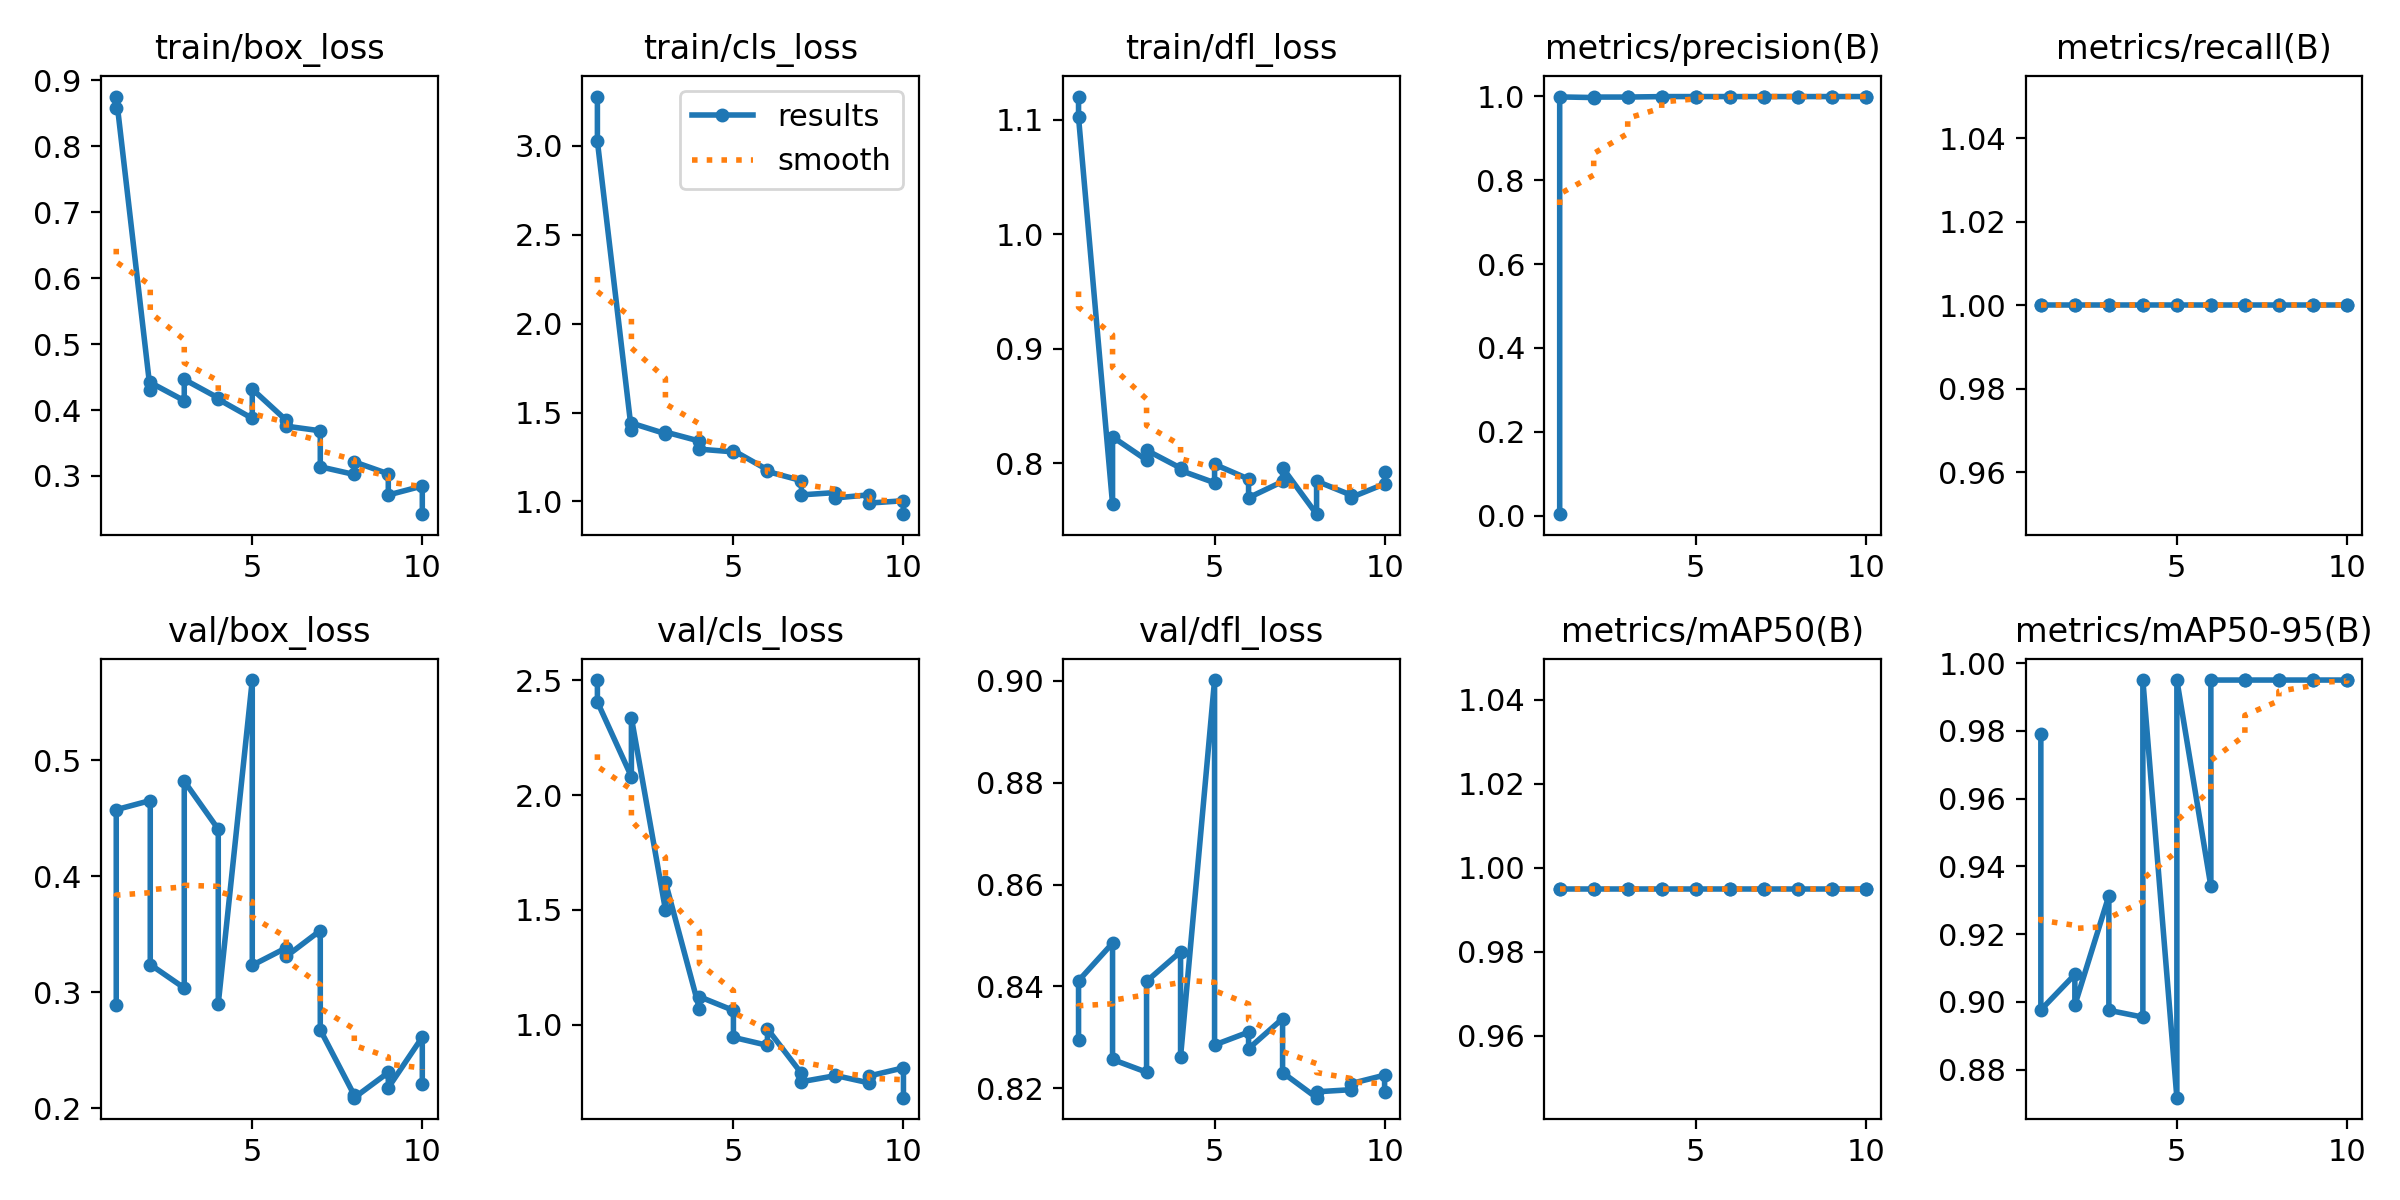

The table this chart was drawn from, first rows:
epoch, time, train/box_loss, train/cls_loss, train/dfl_loss, metrics/precision(B), metrics/recall(B), metrics/mAP50(B), metrics/mAP50-95(B), val/box_loss, val/cls_loss, val/dfl_loss, lr/pg0, lr/pg1, lr/pg2
1, 56.52, 0.858, 3.278, 1.12, 0.00333, 1, 0.995, 0.9792, 0.2887, 2.5, 0.8296, 0.00044, 0.00044, 0.00044
1, 59.61, 0.8755, 3.026, 1.102, 0.9985, 1, 0.995, 0.8976, 0.4574, 2.405, 0.8411, 0.00044, 0.00044, 0.00044
2, 123.2, 0.4302, 1.4, 0.7642, 0.997, 1, 0.995, 0.9081, 0.4653, 2.08, 0.8485, 0.0008109, 0.0008109, 0.0008109
2, 142.9, 0.4418, 1.441, 0.8228, 0.9982, 1, 0.995, 0.8991, 0.3239, 2.336, 0.8257, 0.0008109, 0.0008109, 0.0008109
3, 295.2, 0.4142, 1.381, 0.8026, 0.9982, 1, 0.995, 0.9313, 0.3036, 1.501, 0.8232, 0.001091, 0.001091, 0.001091
3, 324.8, 0.4465, 1.391, 0.8112, 0.9982, 1, 0.995, 0.8975, 0.4819, 1.622, 0.841, 0.001091, 0.001091, 0.001091
4, 478.6, 0.4183, 1.34, 0.7956, 0.9993, 1, 0.995, 0.8955, 0.4405, 1.069, 0.8468, 0.001279, 0.001279, 0.001279
4, 506.1, 0.4164, 1.294, 0.7935, 0.9993, 1, 0.995, 0.995, 0.2901, 1.122, 0.8262, 0.001279, 0.001279, 0.001279
5, 656.6, 0.3874, 1.279, 0.7828, 0.9994, 1, 0.995, 0.8717, 0.5692, 1.062, 0.9001, 0.001208, 0.001208, 0.001208
5, 681.8, 0.4317, 1.286, 0.7989, 0.9994, 1, 0.995, 0.995, 0.3232, 0.9452, 0.8285, 0.001208, 0.001208, 0.001208
6, 828.3, 0.3844, 1.178, 0.786, 0.9994, 1, 0.995, 0.9341, 0.3383, 0.9104, 0.831, 0.00101, 0.00101, 0.00101
6, 842.7, 0.3756, 1.169, 0.7697, 0.9993, 1, 0.995, 0.995, 0.3309, 0.982, 0.8278, 0.00101, 0.00101, 0.00101
7, 913.5, 0.3685, 1.117, 0.7839, 0.9994, 1, 0.995, 0.995, 0.3532, 0.7883, 0.8337, 0.000812, 0.000812, 0.000812
7, 924.5, 0.3139, 1.037, 0.7959, 0.9993, 1, 0.995, 0.995, 0.2675, 0.7521, 0.8231, 0.000812, 0.000812, 0.000812
8, 997.6, 0.3023, 1.05, 0.7553, 0.9994, 1, 0.995, 0.995, 0.2112, 0.7784, 0.8182, 0.000614, 0.000614, 0.000614
8, 1009, 0.3214, 1.019, 0.7842, 0.9994, 1, 0.995, 0.995, 0.2091, 0.7792, 0.8193, 0.000614, 0.000614, 0.000614
9, 1093, 0.3033, 1.037, 0.7722, 0.9994, 1, 0.995, 0.995, 0.2308, 0.7465, 0.8197, 0.000416, 0.000416, 0.000416
9, 1108, 0.2712, 0.9909, 0.7698, 0.9994, 1, 0.995, 0.995, 0.2177, 0.7774, 0.8209, 0.000416, 0.000416, 0.000416
10, 1199, 0.2848, 1.004, 0.7818, 0.9994, 1, 0.995, 0.995, 0.2613, 0.8125, 0.8226, 0.000218, 0.000218, 0.000218
10, 1211, 0.2421, 0.9283, 0.7926, 0.9994, 1, 0.995, 0.995, 0.2209, 0.6826, 0.8194, 0.000218, 0.000218, 0.000218
